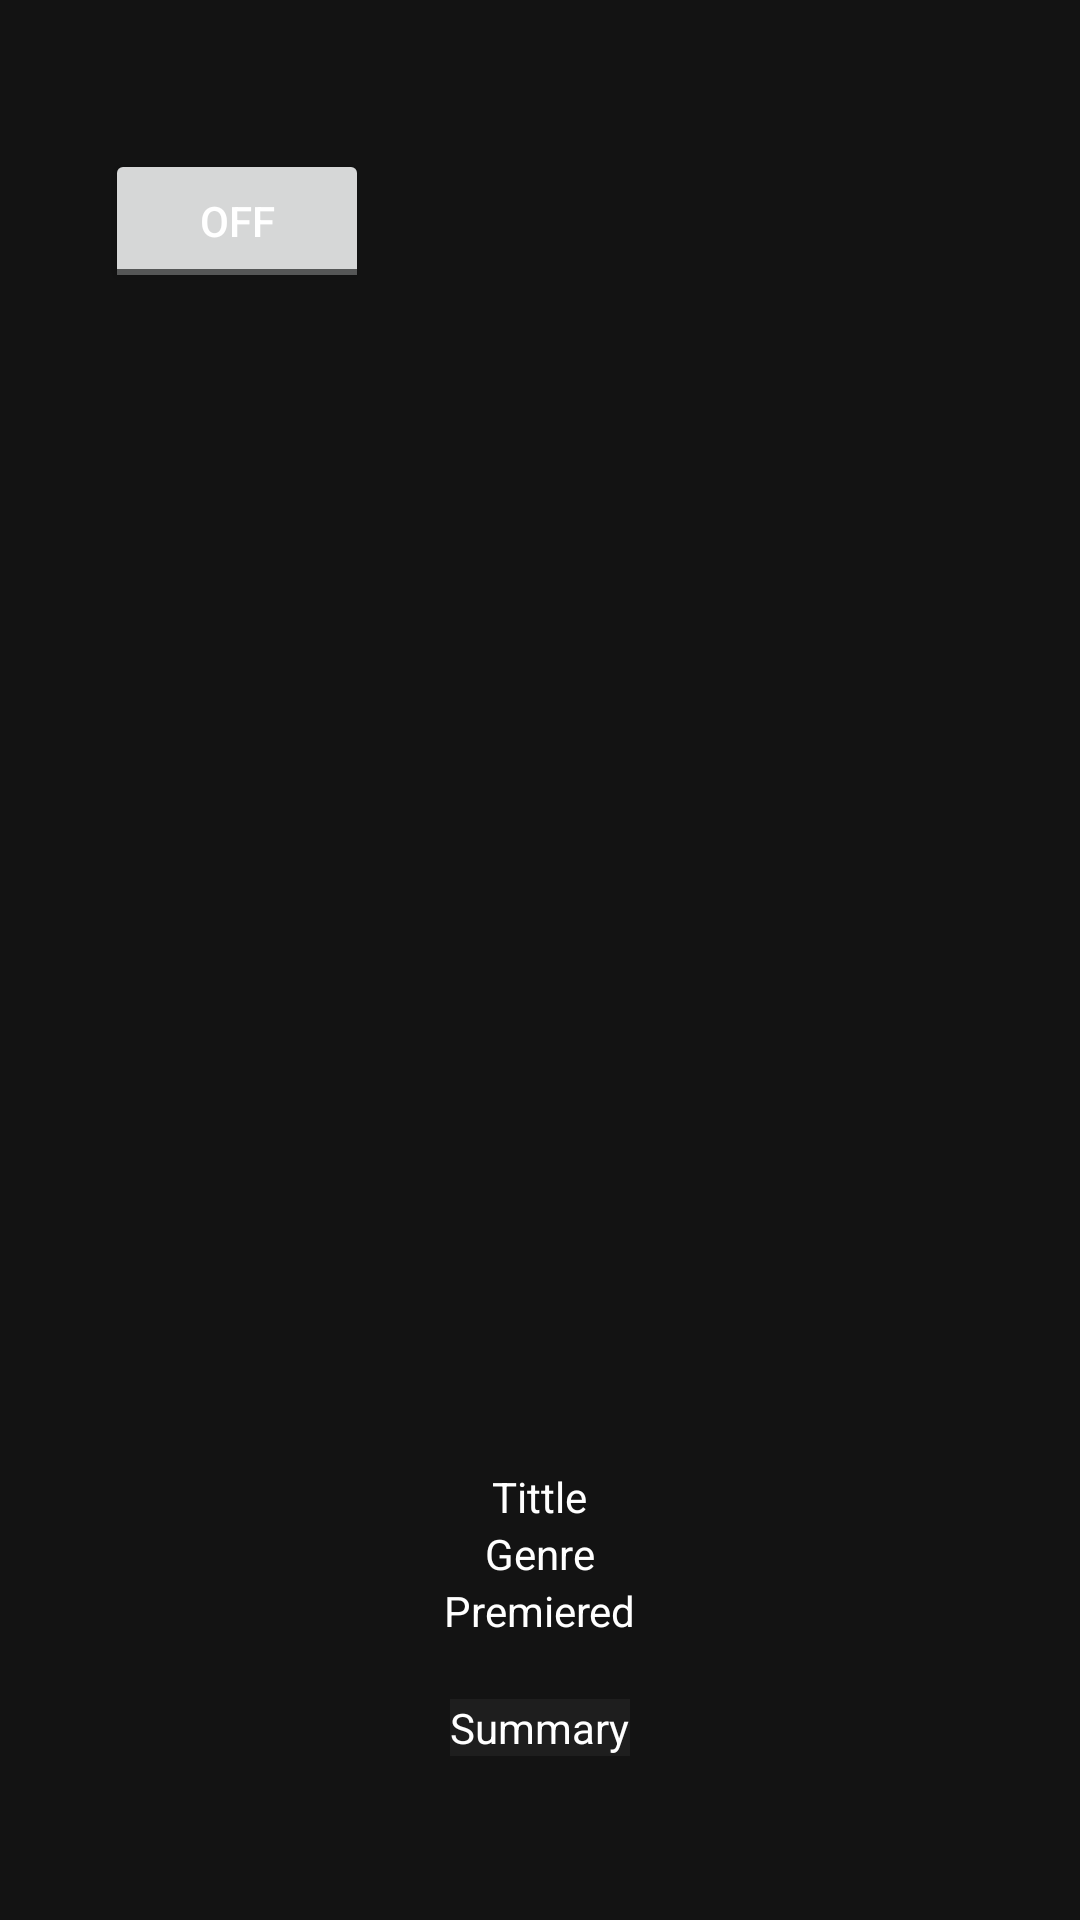

Produce the Android XML layout that renders to this screen, including the resource entries it uses.
<!-- AndroidManifest.xml: application theme AppTheme -->
<!-- res/layout/activity_details.xml -->
<?xml version="1.0" encoding="utf-8"?>
<ScrollView android:layout_height="match_parent"
    xmlns:android="http://schemas.android.com/apk/res/android"
    android:layout_width="match_parent"
    android:fillViewport="true">
    <android.support.constraint.ConstraintLayout
        android:layout_width="match_parent"
        android:layout_height="match_parent"
        xmlns:app="http://schemas.android.com/apk/res-auto"
        android:orientation="vertical">

        <FrameLayout
            android:layout_width="310dp"
            android:layout_height="415dp"
            android:id="@+id/detailsshowLayout"
            android:layout_marginTop="25dp"
            app:layout_constraintStart_toStartOf="parent"
            app:layout_constraintTop_toTopOf="parent"
            app:layout_constraintEnd_toEndOf="parent"
            app:layout_constraintBottom_toTopOf="@id/detailsTextLayout"
            >

            <ImageView
                android:layout_height="match_parent"
                android:layout_width="match_parent"
                android:id="@+id/detailsshowposter"
                android:contentDescription="@string/contentDesShow">
            </ImageView>

            <ToggleButton
                android:id="@+id/favoritedetails"
                android:layout_width="wrap_content"
                android:layout_height="wrap_content"
                android:layout_gravity="start"
                android:adjustViewBounds="true"
                android:layout_marginStart="10dp"
                android:layout_marginLeft="10dp"
                android:contentDescription="@string/contentDesShow"
                android:scaleType="fitStart" />
        </FrameLayout>
        <LinearLayout
            android:layout_height="wrap_content"
            android:layout_width="wrap_content"
            android:orientation="vertical"
            android:id="@+id/detailsTextLayout"
            app:layout_constraintTop_toBottomOf="@id/detailsshowLayout"
            app:layout_constraintStart_toStartOf="parent"
            app:layout_constraintEnd_toEndOf="parent"
            app:layout_constraintBottom_toBottomOf="parent">

            <TextView android:layout_height="wrap_content"
                android:layout_width="wrap_content"
                android:id="@+id/detailstitle"
                android:layout_gravity="center"
                android:scaleType="center"
                android:text="Tittle">
            </TextView>

            <TextView android:layout_height="wrap_content"
                android:layout_width="wrap_content"
                android:id="@+id/detailstgenre"
                android:layout_gravity="center"
                android:scaleType="center"
                android:text="Genre">
            </TextView>

            <TextView android:layout_height="wrap_content"
                android:layout_width="wrap_content"
                android:layout_gravity="center"
                android:scaleType="center"
                android:id="@+id/detailspremiered"
                android:text="Premiered">
            </TextView>

            <TextView android:layout_height="wrap_content"
                android:layout_width="wrap_content"
                android:id="@+id/detailssummary"
                android:background="@color/colorPrimary"
                android:layout_marginTop="20dp"
                android:layout_marginStart="20dp"
                android:layout_marginLeft="20dp"
                android:layout_marginEnd="20dp"
                android:layout_marginRight="20dp"
                android:layout_marginBottom="30dp"
                android:layout_gravity="center"
                android:scaleType="center"
                android:singleLine="false"
                android:textAlignment="center"
                android:text="Summary">

            </TextView>

        </LinearLayout>

    </android.support.constraint.ConstraintLayout>
</ScrollView>
<!-- resources referenced by this layout -->
<resources>
  <color name="colorPrimary">#1e1e1e</color>
  <string name="contentDesShow">Show image from cache or HTTP</string>
  <style name="AppTheme" parent="Theme.AppCompat.Light.DarkActionBar">
          
          <item name="colorPrimary">@color/colorPrimary</item>
          <item name="colorPrimaryDark">@color/colorPrimaryDark</item>
          <item name="colorAccent">@color/colorAccent</item>
          <item name="android:windowBackground">@color/colorPrimaryDark</item>
          <item name="android:textColor">@color/fontColor</item>
      </style>
  <color name="colorPrimaryDark">#131313</color>
  <color name="colorAccent">#000000</color>
  <color name="fontColor">#FFFFFF</color>
</resources>
